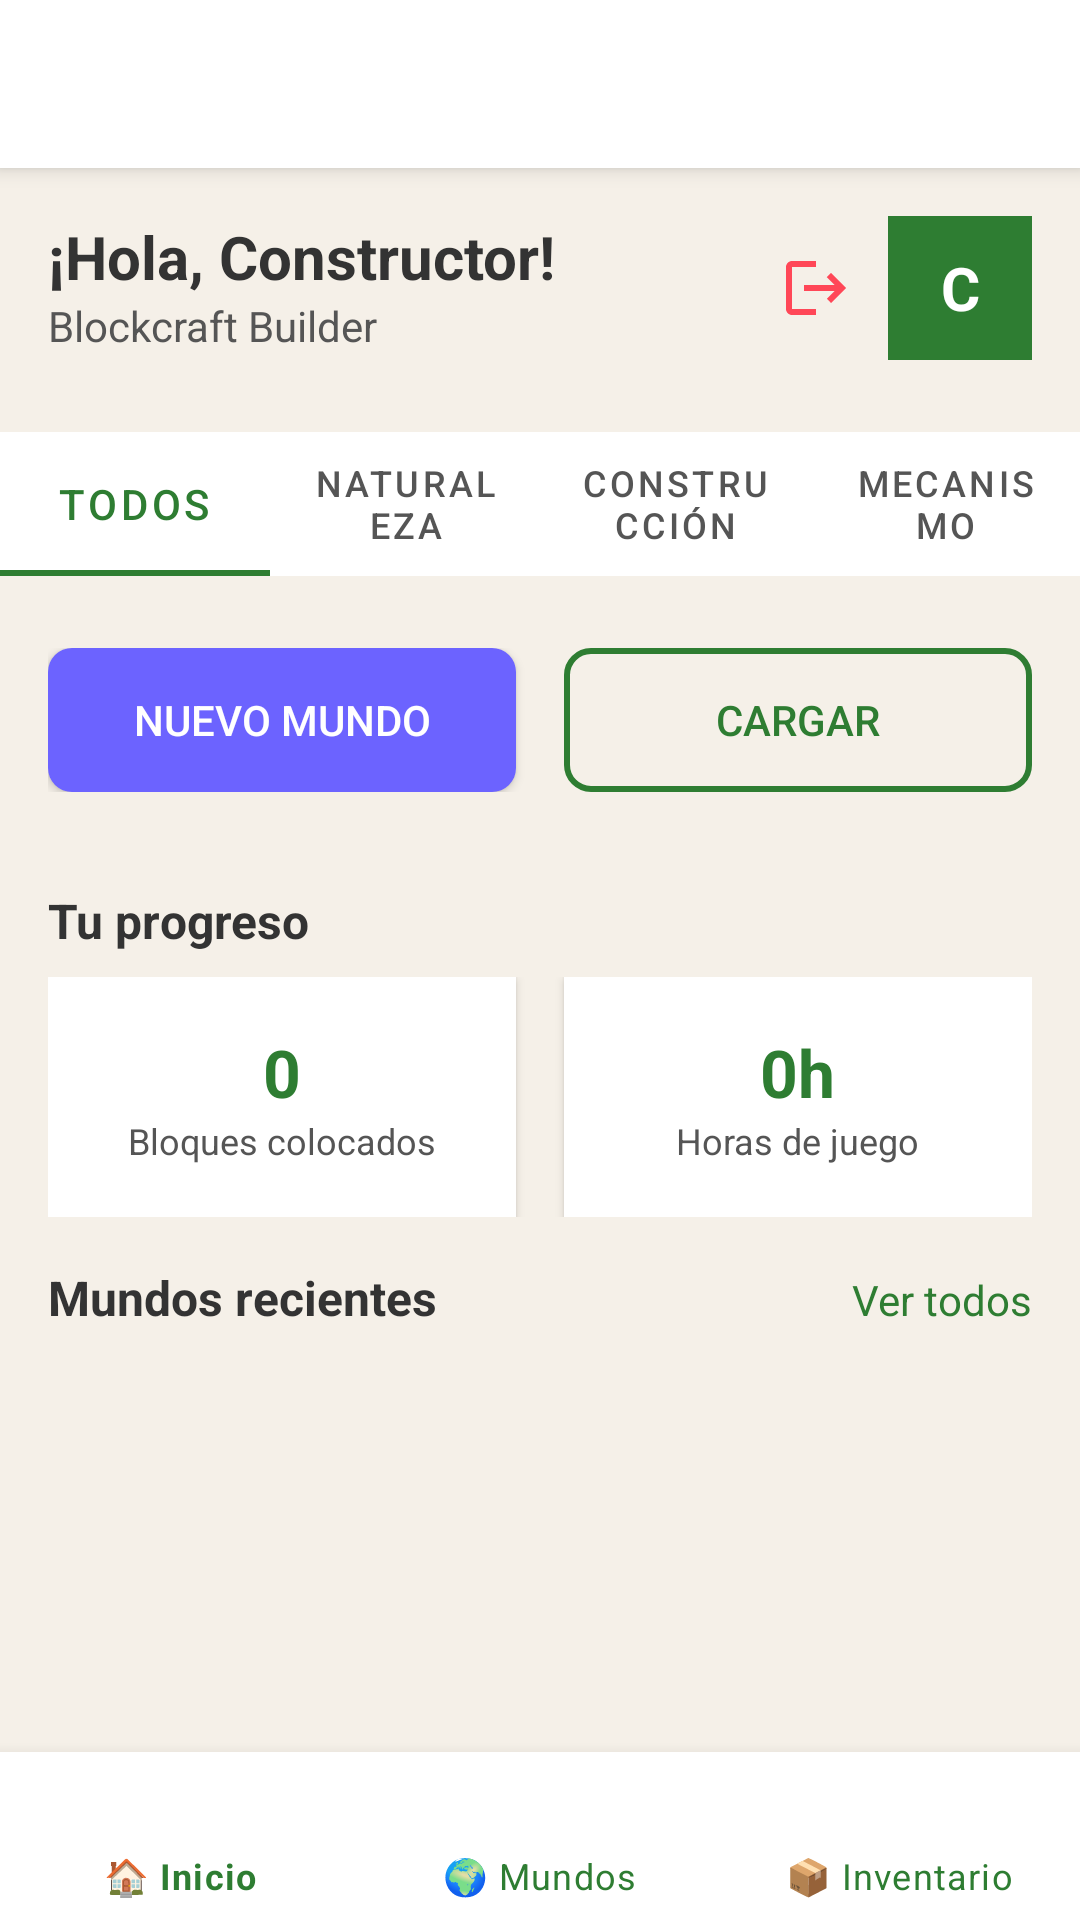

Reconstruct the res/layout file that produces this screen, plus the resources it refers to.
<!-- AndroidManifest.xml: activity theme Theme.MaterialComponents.DayNight.NoActionBar -->
<!-- res/layout/activity_main.xml -->
<?xml version="1.0" encoding="utf-8"?>
<LinearLayout xmlns:android="http://schemas.android.com/apk/res/android"
    xmlns:app="http://schemas.android.com/apk/res-auto"
    android:layout_width="match_parent"
    android:layout_height="match_parent"
    android:orientation="vertical"
    android:background="@color/crema_natural">

    
    <androidx.appcompat.widget.Toolbar
        android:id="@+id/toolbar"
        android:layout_width="match_parent"
        android:layout_height="?attr/actionBarSize"
        android:background="#FFFFFF"
        android:elevation="4dp">

        <TextView
            android:layout_width="0dp"
            android:layout_height="wrap_content"
            android:layout_weight="1"
            android:gravity="center"
            android:text="Blockcraft Builder"
            android:textColor="@color/text_primary"
            android:textSize="18sp"
            android:textStyle="bold" />

        <ImageButton
            android:id="@+id/btnNotifications"
            android:layout_width="48dp"
            android:layout_height="48dp"
            android:background="@android:color/transparent"
            android:scaleType="centerInside"
            android:src="@drawable/ic_notifications" />

    </androidx.appcompat.widget.Toolbar>

    
    <LinearLayout
        android:layout_width="match_parent"
        android:layout_height="wrap_content"
        android:orientation="horizontal"
        android:padding="16dp"
        android:layout_marginBottom="8dp">

        <LinearLayout
            android:layout_width="0dp"
            android:layout_height="wrap_content"
            android:layout_weight="1"
            android:orientation="vertical">

            <TextView
                android:id="@+id/tvUserName"
                android:layout_width="match_parent"
                android:layout_height="wrap_content"
                android:text="¡Hola, Constructor!"
                android:textSize="20sp"
                android:textStyle="bold"
                android:textColor="@color/text_primary" />

            <TextView
                android:id="@+id/tvUserEmail"
                android:layout_width="match_parent"
                android:layout_height="wrap_content"
                android:text="Blockcraft Builder"
                android:textSize="14sp"
                android:textColor="@color/text_secondary" />

        </LinearLayout>

        <ImageButton
            android:id="@+id/btnLogout"
            android:layout_width="48dp"
            android:layout_height="48dp"
            android:background="@android:color/transparent"
            android:scaleType="centerInside"
            android:src="@drawable/ic_logout"
            android:layout_gravity="center" />

        <TextView
            android:id="@+id/tvAvatar"
            android:layout_width="48dp"
            android:layout_height="48dp"
            android:background="@color/verde_bosque"
            android:gravity="center"
            android:text="C"
            android:textColor="#FFFFFF"
            android:textSize="20sp"
            android:textStyle="bold"
            app:cornerRadius="24dp" />

    </LinearLayout>

    
    <com.google.android.material.tabs.TabLayout
        android:id="@+id/tabLayout"
        android:layout_width="match_parent"
        android:layout_height="wrap_content"
        android:background="#FFFFFF"
        app:tabIndicatorColor="@color/verde_bosque"
        app:tabSelectedTextColor="@color/verde_bosque"
        app:tabTextColor="@color/text_secondary"
        app:tabMode="fixed"
        app:tabGravity="fill">

        <com.google.android.material.tabs.TabItem
            android:layout_width="wrap_content"
            android:layout_height="wrap_content"
            android:text="Todos" />

        <com.google.android.material.tabs.TabItem
            android:layout_width="wrap_content"
            android:layout_height="wrap_content"
            android:text="Naturaleza" />

        <com.google.android.material.tabs.TabItem
            android:layout_width="wrap_content"
            android:layout_height="wrap_content"
            android:text="Construcción" />

        <com.google.android.material.tabs.TabItem
            android:layout_width="wrap_content"
            android:layout_height="wrap_content"
            android:text="Mecanismo" />

    </com.google.android.material.tabs.TabLayout>

    
    <LinearLayout
        android:layout_width="match_parent"
        android:layout_height="wrap_content"
        android:orientation="horizontal"
        android:padding="16dp"
        android:layout_marginTop="8dp">

        <Button
            android:id="@+id/btnNewWorld"
            android:layout_width="0dp"
            android:layout_height="48dp"
            android:layout_weight="1"
            android:text="NUEVO MUNDO"
            android:textSize="14sp"
            android:textColor="#FFFFFF"
            android:background="@drawable/bg_button_primary"
            android:layout_marginEnd="8dp" />

        <Button
            android:id="@+id/btnCargarMundo"
            android:layout_width="0dp"
            android:layout_height="48dp"
            android:layout_weight="1"
            android:text="CARGAR"
            android:textSize="14sp"
            android:textColor="@color/verde_bosque"
            android:background="@drawable/bg_button_outline"
            android:layout_marginStart="8dp" />

    </LinearLayout>

    
    <TextView
        android:layout_width="match_parent"
        android:layout_height="wrap_content"
        android:text="Tu progreso"
        android:textSize="16sp"
        android:textStyle="bold"
        android:textColor="@color/text_primary"
        android:paddingStart="16dp"
        android:paddingTop="16dp"
        android:paddingBottom="8dp" />

    <LinearLayout
        android:layout_width="match_parent"
        android:layout_height="wrap_content"
        android:orientation="horizontal"
        android:paddingStart="16dp"
        android:paddingEnd="16dp">

        <LinearLayout
            android:layout_width="0dp"
            android:layout_height="80dp"
            android:layout_weight="1"
            android:orientation="vertical"
            android:gravity="center"
            android:background="#FFFFFF"
            android:layout_marginEnd="8dp"
            android:elevation="2dp"
            app:cornerRadius="8dp">

            <TextView
                android:id="@+id/tvBlocksCount"
                android:layout_width="wrap_content"
                android:layout_height="wrap_content"
                android:text="0"
                android:textSize="22sp"
                android:textStyle="bold"
                android:textColor="@color/verde_bosque" />

            <TextView
                android:layout_width="wrap_content"
                android:layout_height="wrap_content"
                android:text="Bloques colocados"
                android:textSize="12sp"
                android:textColor="@color/text_secondary" />

        </LinearLayout>

        <LinearLayout
            android:layout_width="0dp"
            android:layout_height="80dp"
            android:layout_weight="1"
            android:orientation="vertical"
            android:gravity="center"
            android:background="#FFFFFF"
            android:layout_marginStart="8dp"
            android:elevation="2dp"
            app:cornerRadius="8dp">

            <TextView
                android:id="@+id/tvHoursCount"
                android:layout_width="wrap_content"
                android:layout_height="wrap_content"
                android:text="0h"
                android:textSize="22sp"
                android:textStyle="bold"
                android:textColor="@color/verde_bosque" />

            <TextView
                android:layout_width="wrap_content"
                android:layout_height="wrap_content"
                android:text="Horas de juego"
                android:textSize="12sp"
                android:textColor="@color/text_secondary" />

        </LinearLayout>

    </LinearLayout>

    
    <LinearLayout
        android:layout_width="match_parent"
        android:layout_height="wrap_content"
        android:orientation="horizontal"
        android:paddingStart="16dp"
        android:paddingTop="16dp"
        android:paddingEnd="16dp">

        <TextView
            android:layout_width="0dp"
            android:layout_height="wrap_content"
            android:layout_weight="1"
            android:text="Mundos recientes"
            android:textSize="16sp"
            android:textStyle="bold"
            android:textColor="@color/text_primary" />

        <TextView
            android:id="@+id/tvVerTodos"
            android:layout_width="wrap_content"
            android:layout_height="wrap_content"
            android:text="Ver todos"
            android:textSize="14sp"
            android:textColor="@color/verde_bosque"
            android:clickable="true"
            android:foreground="?attr/selectableItemBackground" />

    </LinearLayout>

    
    <androidx.recyclerview.widget.RecyclerView
        android:id="@+id/recyclerViewMundos"
        android:layout_width="match_parent"
        android:layout_height="0dp"
        android:layout_weight="1"
        android:paddingStart="16dp"
        android:paddingEnd="16dp"
        android:paddingTop="8dp"
        android:paddingBottom="8dp" />

    
    <LinearLayout
        android:id="@+id/llEmptyState"
        android:layout_width="match_parent"
        android:layout_height="0dp"
        android:layout_weight="1"
        android:orientation="vertical"
        android:gravity="center"
        android:padding="32dp"
        android:visibility="gone">

        <ImageView
            android:layout_width="80dp"
            android:layout_height="80dp"
            android:src="@drawable/ic_empty_world"
            app:tint="@color/verde_bosque"
            android:alpha="0.5" />

        <TextView
            android:layout_width="wrap_content"
            android:layout_height="wrap_content"
            android:text="No hay mundos guardados"
            android:textColor="@color/text_primary"
            android:textSize="18sp"
            android:textStyle="bold"
            android:layout_marginTop="16dp" />

        <TextView
            android:layout_width="wrap_content"
            android:layout_height="wrap_content"
            android:text="Crea tu primer mundo para comenzar a construir"
            android:textColor="@color/text_secondary"
            android:textSize="14sp"
            android:layout_marginTop="8dp"
            android:gravity="center" />

    </LinearLayout>

    
    <com.google.android.material.bottomnavigation.BottomNavigationView
        android:id="@+id/bottomNav"
        android:layout_width="match_parent"
        android:layout_height="wrap_content"
        android:background="#FFFFFF"
        app:elevation="8dp"
        app:menu="@menu/bottom_nav_menu"
        app:itemIconTint="@color/verde_bosque"
        app:itemTextColor="@color/verde_bosque"
        app:labelVisibilityMode="labeled"
        app:itemRippleColor="@android:color/transparent" />

</LinearLayout>
<!-- resources referenced by this layout -->
<resources>
  <color name="crema_natural">#F5F0E8</color>
  <color name="text_primary">#333333</color>
  <color name="text_secondary">#555555</color>
  <color name="verde_bosque">#2E7D32</color>
  <!-- drawable bg_button_outline (drawable) -->
  <?xml version="1.0" encoding="utf-8"?>
  <shape xmlns:android="http://schemas.android.com/apk/res/android"
      android:shape="rectangle">
      <corners android:radius="8dp" />
      <stroke
          android:width="2dp"
          android:color="@color/verde_bosque" />
      <solid android:color="@android:color/transparent" />
  </shape>
  <!-- drawable bg_button_primary (drawable) -->
  <?xml version="1.0" encoding="utf-8"?>
  <shape xmlns:android="http://schemas.android.com/apk/res/android"
      android:shape="rectangle">
      <corners android:radius="8dp" />
      <solid android:color="#6C63FF" />
  </shape>
  <!-- drawable ic_empty_world (drawable) -->
  <?xml version="1.0" encoding="utf-8"?>
  <vector xmlns:android="http://schemas.android.com/apk/res/android"
      android:width="80dp"
      android:height="80dp"
      android:viewportWidth="24"
      android:viewportHeight="24">
      <path
          android:fillColor="#6C63FF"
          android:pathData="M12,2C6.48,2 2,6.48 2,12s4.48,10 10,10 10,-4.48 10,-10S17.52,2 12,2zM12,20c-4.41,0 -8,-3.59 -8,-8s3.59,-8 8,-8 8,3.59 8,8 -3.59,8 -8,8zM12,6c-3.31,0 -6,2.69 -6,6s2.69,6 6,6 6,-2.69 6,-6 -2.69,-6 -6,-6zM13,13h-2v-2h2v2zM13,9h-2V7h2v2z"/>
  </vector>
  <!-- drawable ic_logout (drawable) -->
  <?xml version="1.0" encoding="utf-8"?>
  <vector xmlns:android="http://schemas.android.com/apk/res/android"
      android:width="24dp"
      android:height="24dp"
      android:viewportWidth="24"
      android:viewportHeight="24">
      <path
          android:fillColor="#FF4757"
          android:pathData="M17,7l-1.41,1.41L18.17,11H8v2h10.17l-2.58,2.58L17,17l5,-5zM4,5h8V3H4c-1.1,0 -2,0.9 -2,2v14c0,1.1 0.9,2 2,2h8v-2H4V5z"/>
  </vector>
</resources>
